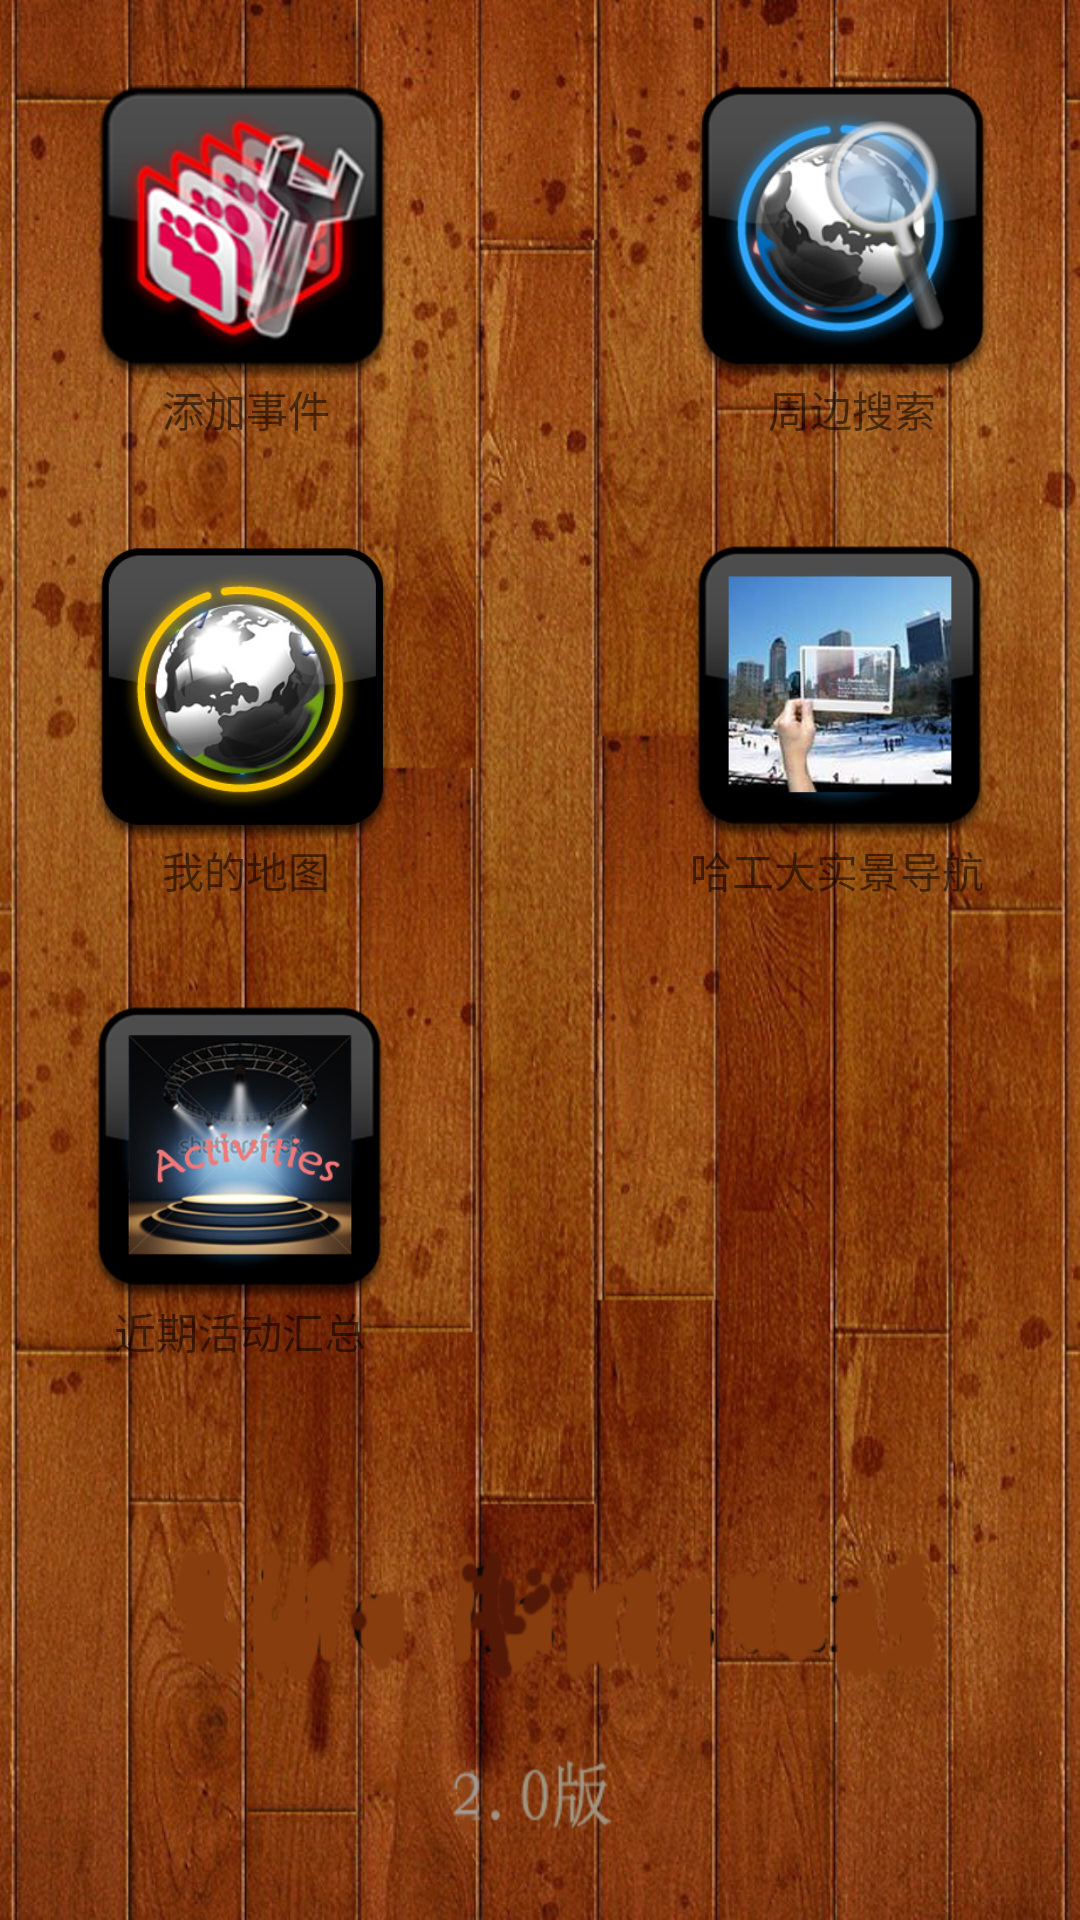

Layout XML and referenced resources for this Android screen:
<!-- AndroidManifest.xml: fallback theme Theme.MaterialComponents.DayNight.NoActionBar -->
<!-- res/layout/main.xml -->
<?xml version="1.0" encoding="utf-8"?>
<RelativeLayout xmlns:android="http://schemas.android.com/apk/res/android"
    android:layout_width="fill_parent"
    android:layout_height="fill_parent"
    android:background="@drawable/bg"
    android:orientation="vertical" >

    <ImageButton
        android:id="@+id/ib_alarm"
        android:layout_width="100dip"
        android:layout_height="100dip"
        android:layout_alignParentLeft="true"
        android:layout_marginLeft="30dp"
        android:layout_marginTop="26dp"
        android:background="@drawable/addthing" />

    <ImageButton
        android:id="@+id/ib_poi"
        android:layout_width="100dip"
        android:layout_height="100dip"
        android:layout_alignParentRight="true"
        android:layout_alignTop="@+id/ib_alarm"
        android:layout_marginRight="30dp"
        android:background="@drawable/poi" />

    <TextView
        android:id="@+id/textView3"
        android:layout_width="wrap_content"
        android:layout_height="wrap_content"
        android:layout_alignRight="@+id/ib_alarm"
        android:layout_below="@+id/ib_alarm"
        android:layout_marginRight="20dp"
        android:text="添加事件" />

    <TextView
        android:id="@+id/textView2"
        android:layout_width="wrap_content"
        android:layout_height="wrap_content"
        android:layout_alignBaseline="@+id/textView3"
        android:layout_alignBottom="@+id/textView3"
        android:layout_alignRight="@+id/ib_poi"
        android:layout_marginRight="18dp"
        android:text="周边搜索" />

    <ImageButton
        android:id="@+id/ib_map"
        android:layout_width="100dip"
        android:layout_height="100dip"
        android:layout_alignLeft="@+id/ib_alarm"
        android:layout_below="@+id/textView3"
        android:layout_marginTop="33dp"
        android:background="@drawable/location" />
    <TextView
        android:id="@+id/textView1"
        android:layout_width="wrap_content"
        android:layout_height="wrap_content"
        android:layout_alignLeft="@+id/textView3"
        android:layout_below="@+id/ib_map"
        android:text="我的地图" />
    
    <ImageButton
        android:id="@+id/ib_ar"
        android:layout_width="100dip"
        android:layout_height="100dip"
        android:layout_above="@+id/textView1"
        android:layout_alignLeft="@+id/ib_poi"
        android:background="@drawable/ar" />

    <TextView
        android:id="@+id/TextView01"
        android:layout_width="wrap_content"
        android:layout_height="wrap_content"
        android:layout_alignBaseline="@+id/textView1"
        android:layout_alignBottom="@+id/textView1"
        android:layout_alignLeft="@+id/ib_ar"
        android:text="哈工大实景导航" />

    <ImageButton
        android:id="@+id/ib_activity"
        android:layout_width="100dip"
        android:layout_height="100dip"
        android:layout_alignLeft="@+id/ib_map"
        android:layout_below="@+id/textView1"
        android:layout_marginTop="33dp"
        android:background="@drawable/events" />
	<TextView
        android:id="@+id/TextViewActivity"
        android:layout_width="wrap_content"
        android:layout_height="wrap_content"
        android:layout_alignLeft="@+id/ib_activity"
        android:layout_below="@+id/ib_activity"
        android:layout_marginLeft="8dp"
        android:text="近期活动汇总" />
</RelativeLayout>
<!-- resources referenced by this layout -->
<resources>
  <!-- drawable addthing: png bitmap (drawable, 67505 bytes) -->
  <!-- drawable ar: png bitmap (drawable, 70030 bytes) -->
  <!-- drawable bg: png bitmap (drawable, 947304 bytes) -->
  <!-- drawable events: png bitmap (drawable, 64243 bytes) -->
  <!-- drawable location: png bitmap (drawable, 50995 bytes) -->
  <!-- drawable poi: png bitmap (drawable, 43049 bytes) -->
</resources>
